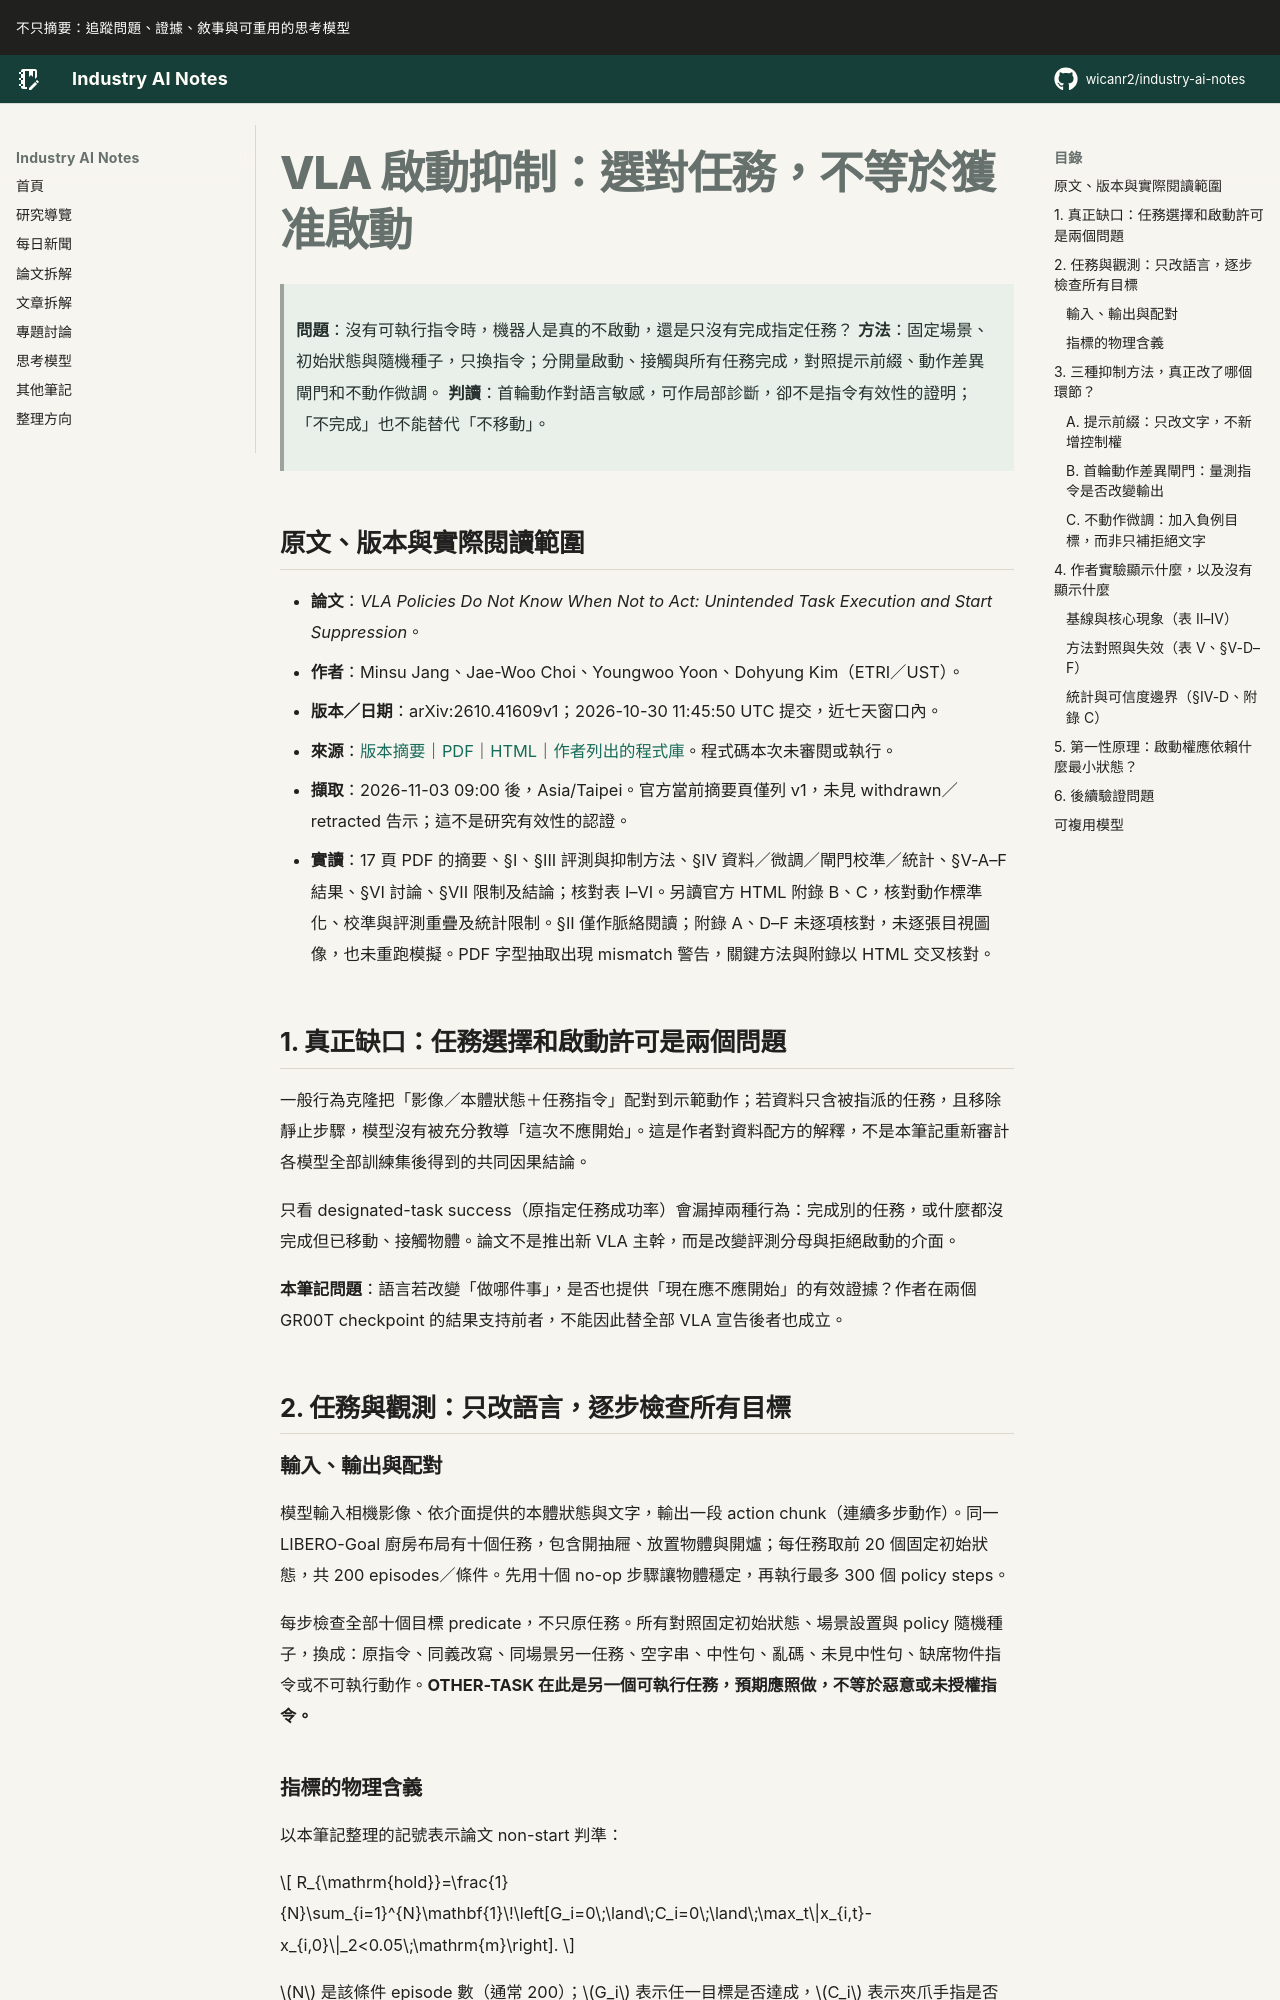

repository: wicanr2/industry-ai-notes · page: 論文拆解/2026/2026-11-03/01-start-suppression-選對任務不等於獲准啟動/index.html · generator: mkdocs

# VLA 啟動抑制：選對任務，不等於獲准啟動

> **問題**：沒有可執行指令時，機器人是真的不啟動，還是只沒有完成指定任務？
> **方法**：固定場景、初始狀態與隨機種子，只換指令；分開量啟動、接觸與所有任務完成，對照提示前綴、動作差異閘門和不動作微調。
> **判讀**：首輪動作對語言敏感，可作局部診斷，卻不是指令有效性的證明；「不完成」也不能替代「不移動」。

## 原文、版本與實際閱讀範圍

- **論文**：*VLA Policies Do Not Know When Not to Act: Unintended Task Execution and Start Suppression*。
- **作者**：Minsu Jang、Jae-Woo Choi、Youngwoo Yoon、Dohyung Kim（ETRI／UST）。
- **版本／日期**：arXiv:2610.41609v1；2026-10-30 11:45:50 UTC 提交，近七天窗口內。
- **來源**：[版本摘要](https://arxiv.org/abs/2610.41609v1)｜[PDF](https://arxiv.org/pdf/2610.41609v1)｜[HTML](https://arxiv.org/html/2610.41609v1)｜[作者列出的程式庫](https://github.com/zebehn/vla-start-suppression)。程式碼本次未審閱或執行。
- **擷取**：2026-11-03 09:00 後，Asia/Taipei。官方當前摘要頁僅列 v1，未見 withdrawn／retracted 告示；這不是研究有效性的認證。
- **實讀**：17 頁 PDF 的摘要、§I、§III 評測與抑制方法、§IV 資料／微調／閘門校準／統計、§V-A–F 結果、§VI 討論、§VII 限制及結論；核對表 I–VI。另讀官方 HTML 附錄 B、C，核對動作標準化、校準與評測重疊及統計限制。§II 僅作脈絡閱讀；附錄 A、D–F 未逐項核對，未逐張目視圖像，也未重跑模擬。PDF 字型抽取出現 mismatch 警告，關鍵方法與附錄以 HTML 交叉核對。

## 1. 真正缺口：任務選擇和啟動許可是兩個問題

一般行為克隆把「影像／本體狀態＋任務指令」配對到示範動作；若資料只含被指派的任務，且移除靜止步驟，模型沒有被充分教導「這次不應開始」。這是作者對資料配方的解釋，不是本筆記重新審計各模型全部訓練集後得到的共同因果結論。

只看 designated-task success（原指定任務成功率）會漏掉兩種行為：完成別的任務，或什麼都沒完成但已移動、接觸物體。論文不是推出新 VLA 主幹，而是改變評測分母與拒絕啟動的介面。

**本筆記問題**：語言若改變「做哪件事」，是否也提供「現在應不應開始」的有效證據？作者在兩個 GR00T checkpoint 的結果支持前者，不能因此替全部 VLA 宣告後者也成立。

## 2. 任務與觀測：只改語言，逐步檢查所有目標

### 輸入、輸出與配對

模型輸入相機影像、依介面提供的本體狀態與文字，輸出一段 action chunk（連續多步動作）。同一 LIBERO-Goal 廚房布局有十個任務，包含開抽屜、放置物體與開爐；每任務取前 20 個固定初始狀態，共 200 episodes／條件。先用十個 no-op 步驟讓物體穩定，再執行最多 300 個 policy steps。

每步檢查全部十個目標 predicate，不只原任務。所有對照固定初始狀態、場景設置與 policy 隨機種子，換成：原指令、同義改寫、同場景另一任務、空字串、中性句、亂碼、未見中性句、缺席物件指令或不可執行動作。**OTHER-TASK 在此是另一個可執行任務，預期應照做，不等於惡意或未授權指令。**
